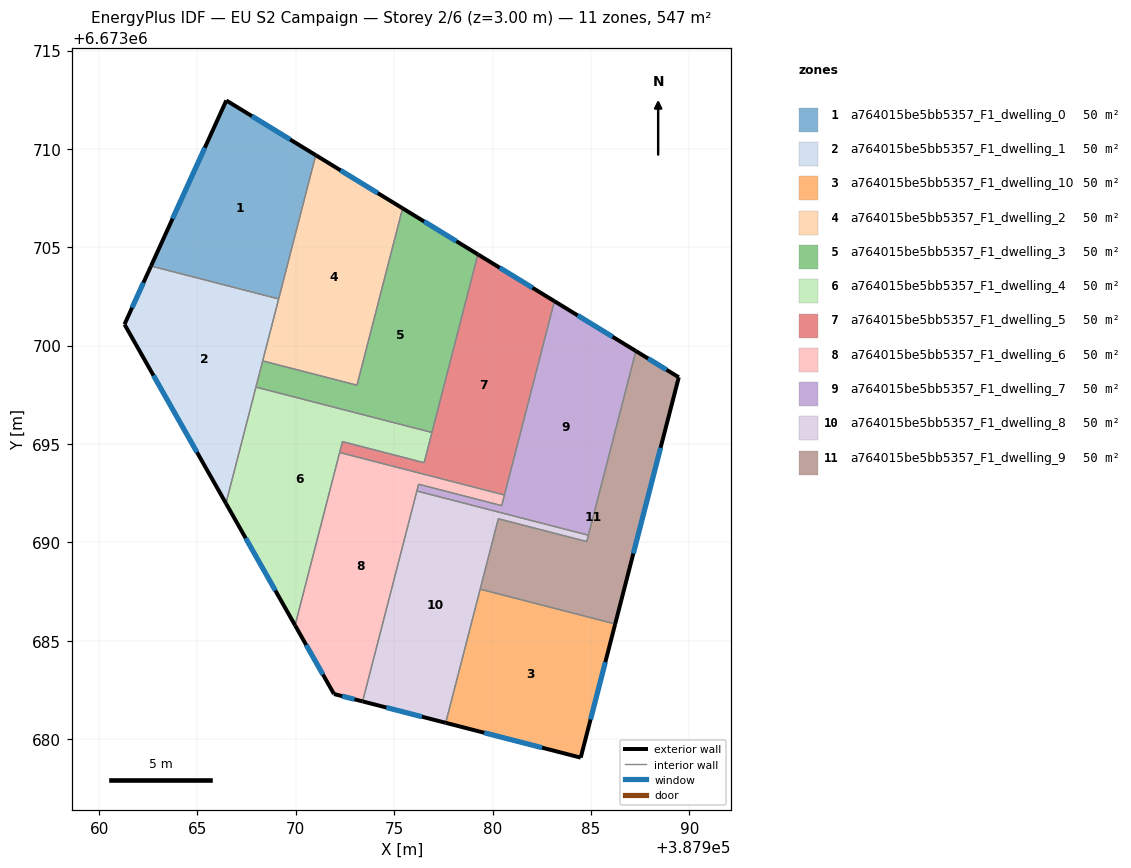
=== STOREY PLAN SPEC (per zone: floor XY polygon, exterior-wall plan segments, windows/doors) ===
zone 1: a764015be5bb5357_F1_dwelling_0  (49.7 m²)
  floor: (387971.01, 6673709.68) (387969.13, 6673702.37) (387962.64, 6673704.04) (387966.47, 6673712.46)
  exterior wall: (387966.47, 6673712.46) – (387962.64, 6673704.04)  [9.2 m]
    window: (387965.37, 6673710.06) – (387963.73, 6673706.45)  [5.1 m²]
  exterior wall: (387971.01, 6673709.68) – (387966.47, 6673712.46)  [5.3 m]
    window: (387969.71, 6673710.47) – (387967.77, 6673711.67)  [2.9 m²]
  interior walls: 2
zone 2: a764015be5bb5357_F1_dwelling_1  (49.7 m²)
  floor: (387969.13, 6673702.37) (387966.45, 6673691.98) (387961.29, 6673701.08) (387962.64, 6673704.04)
  exterior wall: (387962.64, 6673704.04) – (387961.29, 6673701.08)  [3.3 m]
    window: (387962.25, 6673703.20) – (387961.68, 6673701.93)  [1.8 m²]
  exterior wall: (387961.29, 6673701.08) – (387966.45, 6673691.98)  [10.5 m]
    window: (387962.77, 6673698.48) – (387964.98, 6673694.58)  [5.8 m²]
  interior walls: 4
zone 3: a764015be5bb5357_F1_dwelling_10  (49.7 m²)
  floor: (387986.23, 6673685.85) (387984.48, 6673679.05) (387977.62, 6673680.82) (387979.37, 6673687.62)
  exterior wall: (387984.48, 6673679.05) – (387986.23, 6673685.85)  [7.0 m]
    window: (387984.98, 6673681.00) – (387985.73, 6673683.91)  [3.9 m²]
  exterior wall: (387977.62, 6673680.82) – (387984.48, 6673679.05)  [7.1 m]
    window: (387979.58, 6673680.32) – (387982.52, 6673679.56)  [3.9 m²]
  interior walls: 2
zone 4: a764015be5bb5357_F1_dwelling_2  (49.7 m²)
  floor: (387975.43, 6673706.98) (387973.11, 6673697.99) (387968.32, 6673699.22) (387971.01, 6673709.68)
  exterior wall: (387975.43, 6673706.98) – (387971.01, 6673709.68)  [5.2 m]
    window: (387974.17, 6673707.75) – (387972.27, 6673708.91)  [2.9 m²]
  interior walls: 4
zone 5: a764015be5bb5357_F1_dwelling_3  (49.7 m²)
  floor: (387979.26, 6673704.64) (387976.92, 6673695.58) (387967.97, 6673697.89) (387968.32, 6673699.22) (387973.11, 6673697.99) (387975.43, 6673706.98)
  exterior wall: (387979.26, 6673704.64) – (387975.43, 6673706.98)  [4.5 m]
    window: (387978.16, 6673705.31) – (387976.52, 6673706.31)  [2.5 m²]
  interior walls: 5
zone 6: a764015be5bb5357_F1_dwelling_4  (49.7 m²)
  floor: (387976.92, 6673695.58) (387976.52, 6673694.05) (387972.37, 6673695.12) (387969.96, 6673685.78) (387966.45, 6673691.98) (387967.97, 6673697.89)
  exterior wall: (387966.45, 6673691.98) – (387969.96, 6673685.78)  [7.1 m]
    window: (387967.45, 6673690.21) – (387968.96, 6673687.55)  [3.9 m²]
  interior walls: 6
zone 7: a764015be5bb5357_F1_dwelling_5  (49.7 m²)
  floor: (387983.15, 6673702.26) (387980.61, 6673692.41) (387972.23, 6673694.57) (387972.37, 6673695.12) (387976.52, 6673694.05) (387979.26, 6673704.64)
  exterior wall: (387983.15, 6673702.26) – (387979.26, 6673704.64)  [4.6 m]
    window: (387982.03, 6673702.94) – (387980.37, 6673703.96)  [2.5 m²]
  interior walls: 6
zone 8: a764015be5bb5357_F1_dwelling_6  (49.7 m²)
  floor: (387980.61, 6673692.41) (387980.47, 6673691.86) (387976.24, 6673692.95) (387976.15, 6673692.61) (387973.40, 6673681.91) (387971.94, 6673682.29) (387969.96, 6673685.78) (387972.23, 6673694.57)
  exterior wall: (387971.94, 6673682.29) – (387973.40, 6673681.91)  [1.5 m]
    window: (387972.36, 6673682.18) – (387972.98, 6673682.02)  [0.8 m²]
  exterior wall: (387969.96, 6673685.78) – (387971.94, 6673682.29)  [4.0 m]
    window: (387970.53, 6673684.78) – (387971.38, 6673683.28)  [2.2 m²]
  interior walls: 6
zone 9: a764015be5bb5357_F1_dwelling_7  (49.7 m²)
  floor: (387987.29, 6673699.72) (387984.87, 6673690.36) (387976.15, 6673692.61) (387976.24, 6673692.95) (387980.47, 6673691.86) (387983.15, 6673702.26)
  exterior wall: (387987.29, 6673699.72) – (387983.15, 6673702.26)  [4.9 m]
    window: (387986.10, 6673700.45) – (387984.33, 6673701.53)  [2.7 m²]
  interior walls: 6
zone 10: a764015be5bb5357_F1_dwelling_8  (49.7 m²)
  floor: (387984.87, 6673690.36) (387984.79, 6673690.04) (387980.29, 6673691.20) (387977.62, 6673680.82) (387973.40, 6673681.91) (387976.15, 6673692.61)
  exterior wall: (387973.40, 6673681.91) – (387977.62, 6673680.82)  [4.4 m]
    window: (387974.60, 6673681.60) – (387976.41, 6673681.13)  [2.4 m²]
  interior walls: 6
zone 11: a764015be5bb5357_F1_dwelling_9  (49.7 m²)
  floor: (387989.47, 6673698.39) (387986.23, 6673685.85) (387979.37, 6673687.62) (387980.29, 6673691.20) (387984.79, 6673690.04) (387987.29, 6673699.72)
  exterior wall: (387989.47, 6673698.39) – (387987.29, 6673699.72)  [2.6 m]
    window: (387988.84, 6673698.77) – (387987.91, 6673699.34)  [1.4 m²]
  exterior wall: (387986.23, 6673685.85) – (387989.47, 6673698.39)  [13.0 m]
    window: (387987.16, 6673689.43) – (387988.54, 6673694.81)  [7.1 m²]
  interior walls: 5

=== DERIVED (storey summary) ===
Building: EU S2 Campaign
Storey: 2 of 6  (floor level z = 3.00 m)
Storey gross floor area: 547.0 m²
Zones on this storey: 11
  - a764015be5bb5357_F1_dwelling_0: floor 49.7 m²; exterior wall 14.6 m (43.7 m²); 2 window(s) 8.0 m²; WWR 18.4%
  - a764015be5bb5357_F1_dwelling_1: floor 49.7 m²; exterior wall 13.7 m (41.2 m²); 2 window(s) 7.6 m²; WWR 18.4%
  - a764015be5bb5357_F1_dwelling_10: floor 49.7 m²; exterior wall 14.1 m (42.3 m²); 2 window(s) 7.8 m²; WWR 18.4%
  - a764015be5bb5357_F1_dwelling_2: floor 49.7 m²; exterior wall 5.2 m (15.5 m²); 1 window(s) 2.9 m²; WWR 18.4%
  - a764015be5bb5357_F1_dwelling_3: floor 49.7 m²; exterior wall 4.5 m (13.5 m²); 1 window(s) 2.5 m²; WWR 18.4%
  - a764015be5bb5357_F1_dwelling_4: floor 49.7 m²; exterior wall 7.1 m (21.4 m²); 1 window(s) 3.9 m²; WWR 18.4%
  - a764015be5bb5357_F1_dwelling_5: floor 49.7 m²; exterior wall 4.6 m (13.7 m²); 1 window(s) 2.5 m²; WWR 18.4%
  - a764015be5bb5357_F1_dwelling_6: floor 49.7 m²; exterior wall 5.5 m (16.5 m²); 2 window(s) 3.0 m²; WWR 18.4%
  - a764015be5bb5357_F1_dwelling_7: floor 49.7 m²; exterior wall 4.9 m (14.6 m²); 1 window(s) 2.7 m²; WWR 18.4%
  - a764015be5bb5357_F1_dwelling_8: floor 49.7 m²; exterior wall 4.4 m (13.1 m²); 1 window(s) 2.4 m²; WWR 18.4%
  - a764015be5bb5357_F1_dwelling_9: floor 49.7 m²; exterior wall 15.5 m (46.5 m²); 2 window(s) 8.5 m²; WWR 18.4%
Zone adjacency (shared interzone walls):
  - a764015be5bb5357_F1_dwelling_0 ↔ a764015be5bb5357_F1_dwelling_1
  - a764015be5bb5357_F1_dwelling_0 ↔ a764015be5bb5357_F1_dwelling_2
  - a764015be5bb5357_F1_dwelling_1 ↔ a764015be5bb5357_F1_dwelling_2
  - a764015be5bb5357_F1_dwelling_1 ↔ a764015be5bb5357_F1_dwelling_3
  - a764015be5bb5357_F1_dwelling_1 ↔ a764015be5bb5357_F1_dwelling_4
  - a764015be5bb5357_F1_dwelling_10 ↔ a764015be5bb5357_F1_dwelling_8
  - a764015be5bb5357_F1_dwelling_10 ↔ a764015be5bb5357_F1_dwelling_9
  - a764015be5bb5357_F1_dwelling_2 ↔ a764015be5bb5357_F1_dwelling_3
  - a764015be5bb5357_F1_dwelling_3 ↔ a764015be5bb5357_F1_dwelling_4
  - a764015be5bb5357_F1_dwelling_3 ↔ a764015be5bb5357_F1_dwelling_5
  - a764015be5bb5357_F1_dwelling_4 ↔ a764015be5bb5357_F1_dwelling_5
  - a764015be5bb5357_F1_dwelling_4 ↔ a764015be5bb5357_F1_dwelling_6
  - a764015be5bb5357_F1_dwelling_5 ↔ a764015be5bb5357_F1_dwelling_6
  - a764015be5bb5357_F1_dwelling_5 ↔ a764015be5bb5357_F1_dwelling_7
  - a764015be5bb5357_F1_dwelling_6 ↔ a764015be5bb5357_F1_dwelling_7
  - a764015be5bb5357_F1_dwelling_6 ↔ a764015be5bb5357_F1_dwelling_8
  - a764015be5bb5357_F1_dwelling_7 ↔ a764015be5bb5357_F1_dwelling_8
  - a764015be5bb5357_F1_dwelling_7 ↔ a764015be5bb5357_F1_dwelling_9
  - a764015be5bb5357_F1_dwelling_8 ↔ a764015be5bb5357_F1_dwelling_9